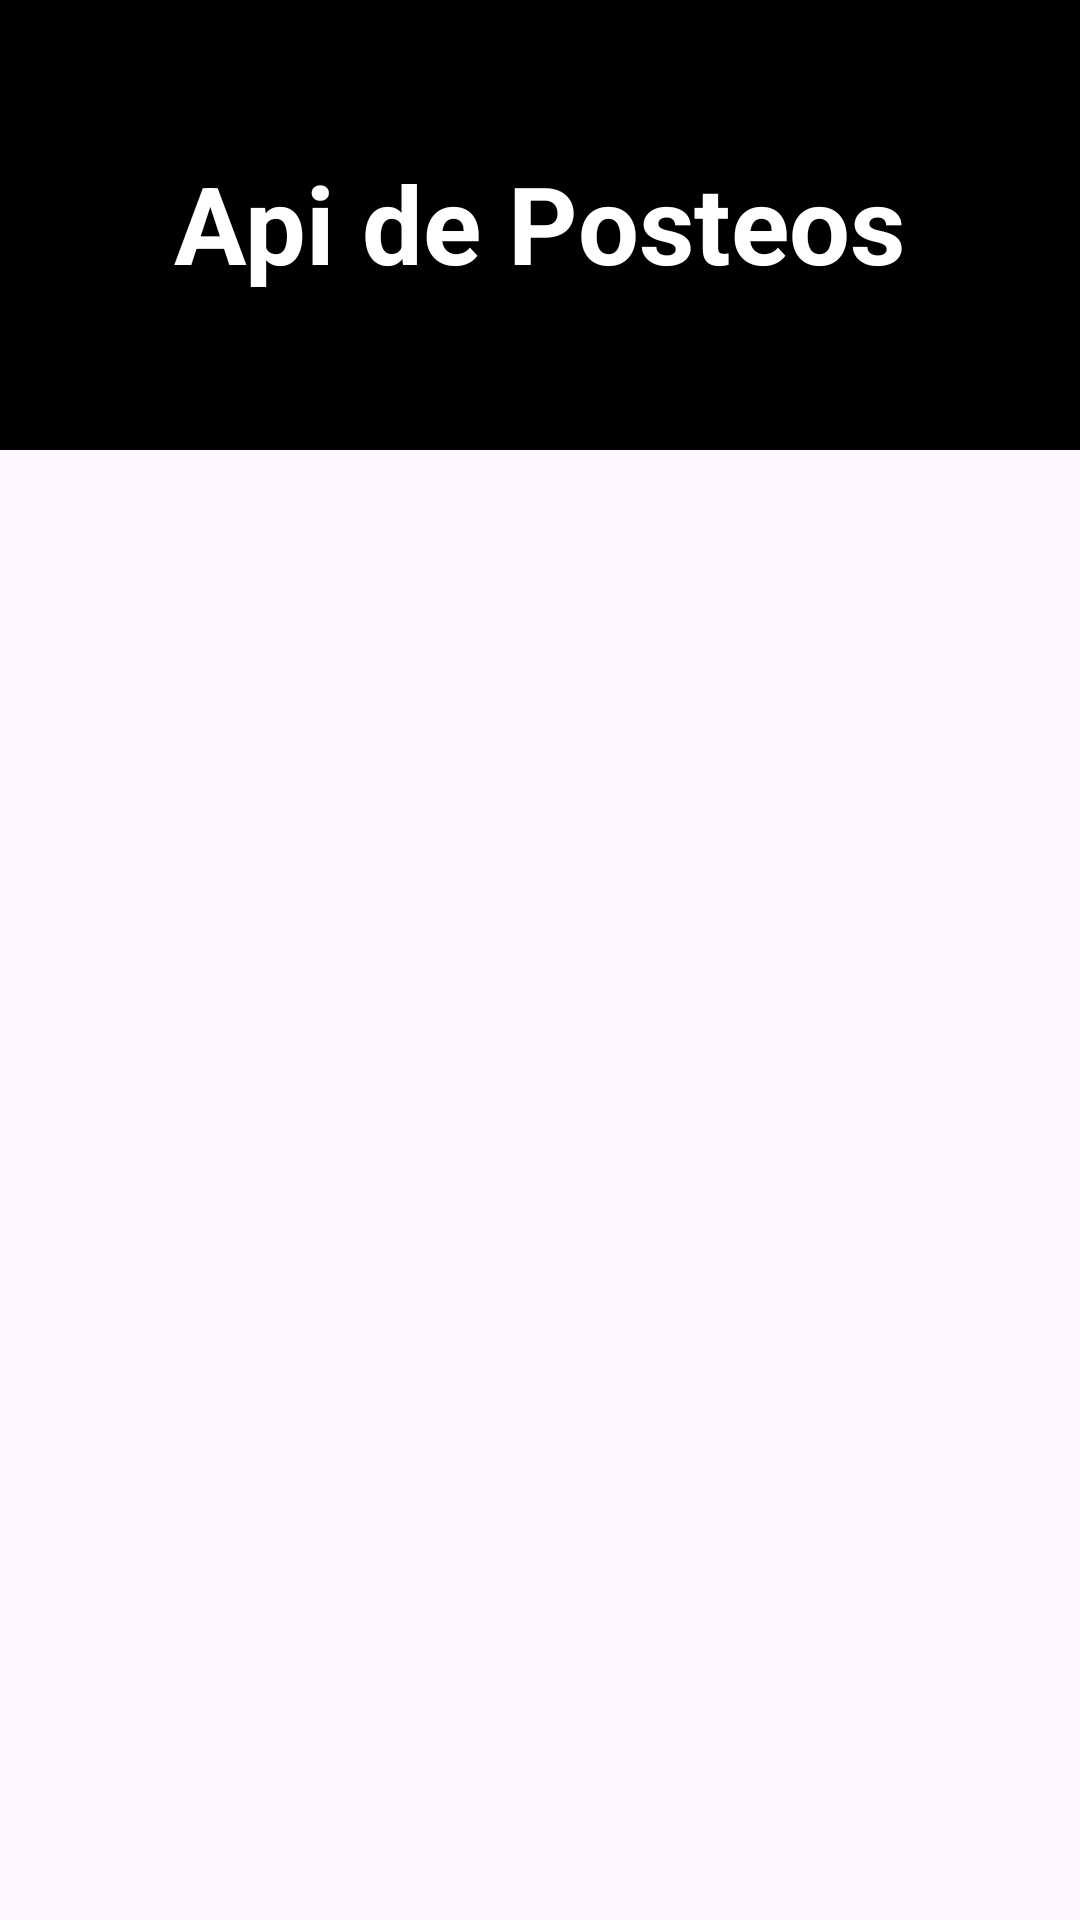

Layout XML and referenced resources for this Android screen:
<!-- AndroidManifest.xml: application theme Theme.TareaModuloApi -->
<!-- res/layout/activity_main.xml -->
<?xml version="1.0" encoding="utf-8"?>
<FrameLayout xmlns:android="http://schemas.android.com/apk/res/android"
    xmlns:app="http://schemas.android.com/apk/res-auto"
    xmlns:tools="http://schemas.android.com/tools"
    android:id="@+id/main"
    android:layout_width="match_parent"
    android:layout_height="match_parent"
    tools:context=".presentation.view.MainActivity">


    <androidx.recyclerview.widget.RecyclerView
        android:id="@+id/recycleItems"
        android:layout_width="match_parent"
        android:layout_height="match_parent"
        android:layout_marginTop="2dp"
        tools:listitem="@layout/post_item">

    </androidx.recyclerview.widget.RecyclerView>

    <LinearLayout
        android:layout_width="match_parent"
        android:layout_height="150dp"
        android:orientation="vertical"
        android:background="@color/black">
        <TextView
            android:layout_width="wrap_content"
            android:layout_height="match_parent"
            android:text="Api de Posteos"
            android:textStyle="bold"
            android:textSize="36dp"
            android:textColor="@color/white"
            android:layout_gravity="center"
            android:paddingTop="50dp">
        </TextView>


    </LinearLayout>








</FrameLayout>
<!-- res/layout/post_item.xml (included above) -->
<?xml version="1.0" encoding="utf-8"?>
<androidx.constraintlayout.widget.ConstraintLayout xmlns:android="http://schemas.android.com/apk/res/android"
    xmlns:app="http://schemas.android.com/apk/res-auto"
    xmlns:tools="http://schemas.android.com/tools"
    android:layout_width="match_parent"
    android:layout_height="80dp">

    <TextView
        android:id="@+id/postTxt"
        android:layout_width="wrap_content"
        android:layout_height="wrap_content"
        android:text="posteo"
        app:layout_constraintBottom_toBottomOf="parent"
        app:layout_constraintEnd_toEndOf="parent"
        app:layout_constraintStart_toStartOf="parent"
        app:layout_constraintTop_toTopOf="parent" />

    <TextView
        android:id="@+id/idtext"
        android:layout_width="wrap_content"
        android:layout_height="wrap_content"
        android:layout_marginStart="32dp"
        android:layout_marginTop="28dp"
        android:layout_marginEnd="322dp"
        android:layout_marginBottom="33dp"
        android:text="id"
        app:layout_constraintBottom_toBottomOf="parent"
        app:layout_constraintEnd_toEndOf="parent"
        app:layout_constraintHorizontal_bias="0.0"
        app:layout_constraintStart_toStartOf="parent"
        app:layout_constraintTop_toTopOf="parent" />

</androidx.constraintlayout.widget.ConstraintLayout>
<!-- resources referenced by this layout -->
<resources>
  <style name="Theme.TareaModuloApi" parent="Base.Theme.TareaModuloApi" />
  <style name="Base.Theme.TareaModuloApi" parent="Theme.Material3.DayNight.NoActionBar">
          
          
      </style>
  <!-- not gathered from this repository: default colours our renderer supplied (Android Studio template values) -->
  <color name="black">#FF000000</color>
  <color name="white">#FFFFFFFF</color>
</resources>
